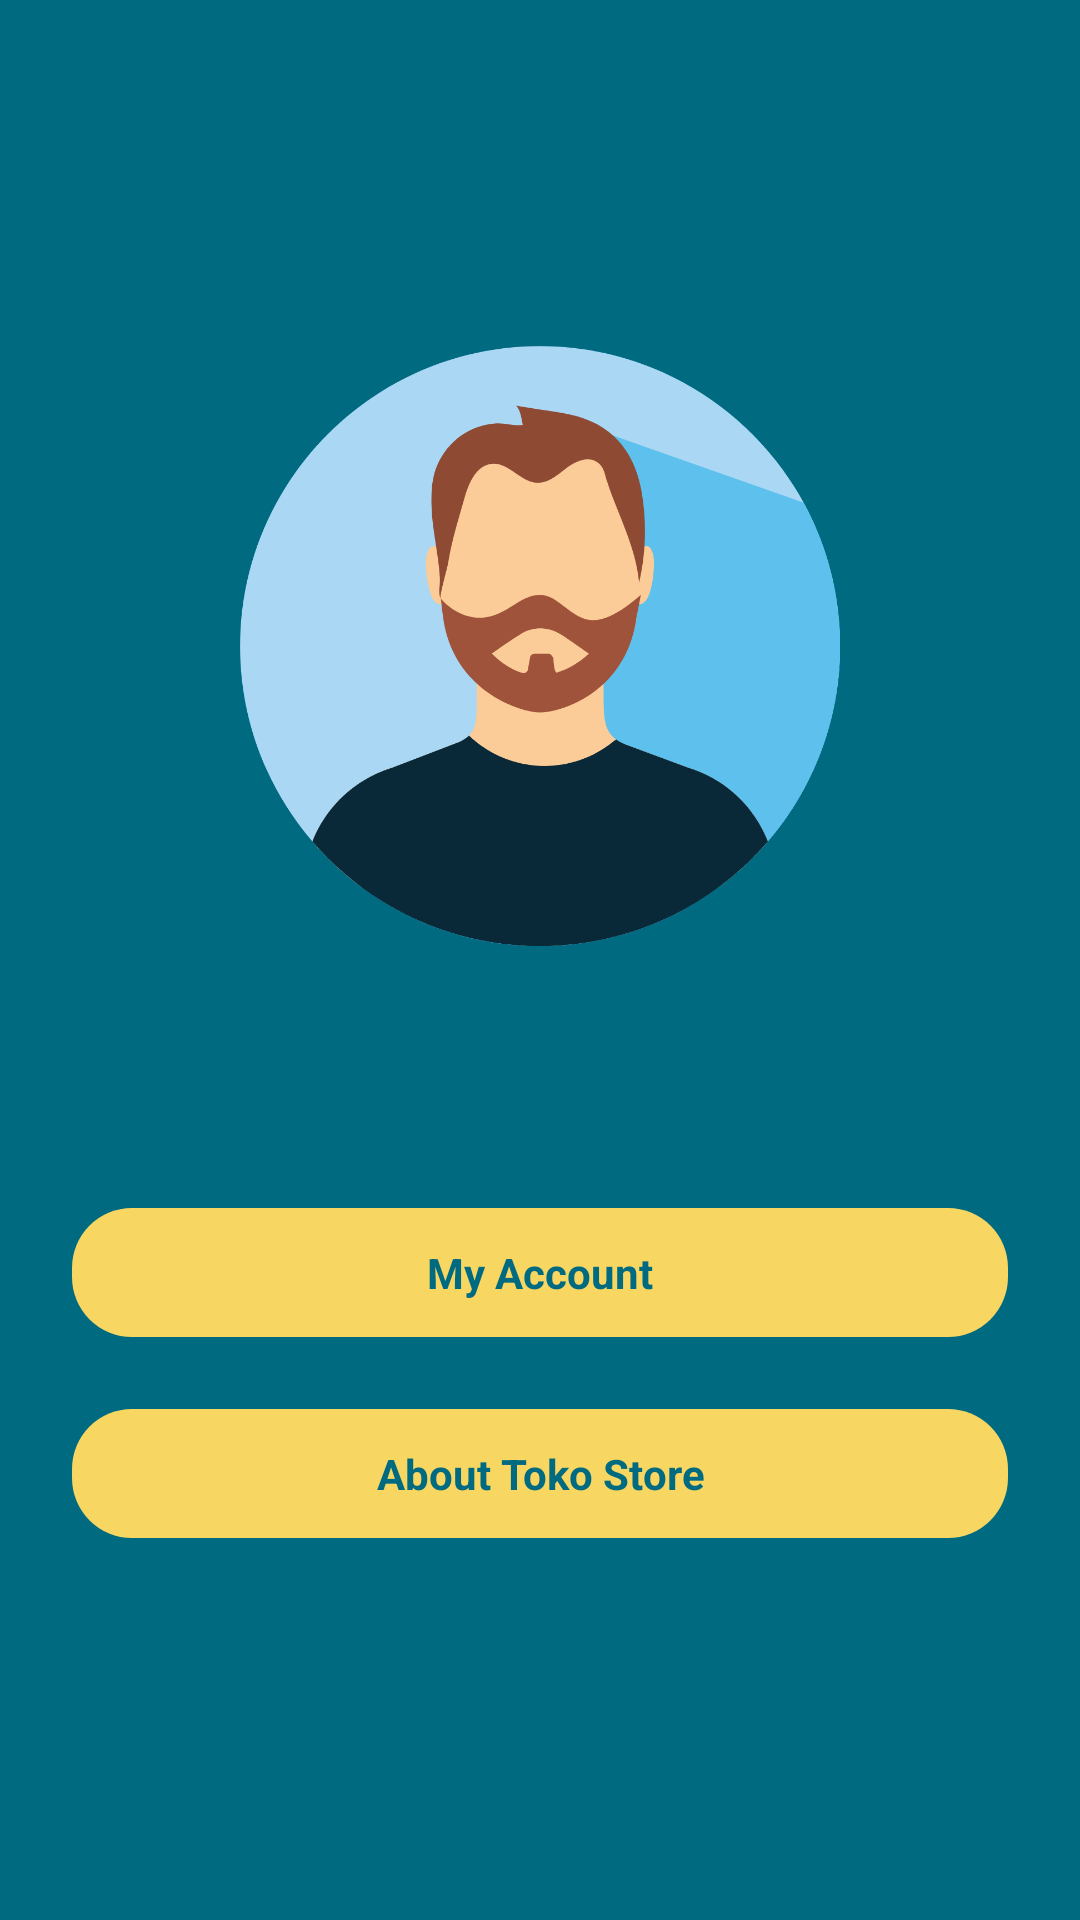

Write the Android layout XML for this screen, with the resource values it uses.
<!-- AndroidManifest.xml: application theme Theme.TokoStore -->
<!-- res/layout/fragment_account.xml -->
<?xml version="1.0" encoding="utf-8"?>
<ScrollView xmlns:android="http://schemas.android.com/apk/res/android"
    xmlns:app="http://schemas.android.com/apk/res-auto"
    xmlns:tools="http://schemas.android.com/tools"
    android:layout_width="match_parent"
    android:layout_height="match_parent"
    android:background="@color/primary"
    android:fillViewport="true"

    android:scrollbars="none"
    tools:context=".fragments.AccountFragment">


    <RelativeLayout
        android:layout_width="match_parent"
        android:layout_height="wrap_content"
        android:gravity="center"
        android:paddingHorizontal="24dp">

        
        <ImageView
            android:id="@+id/roundedImageView"
            android:layout_width="200dp"
            android:layout_height="200dp"
            android:layout_centerHorizontal="true"
            android:scaleType="centerCrop"
            android:src="@drawable/user_avatar" />

        
        <LinearLayout
            android:id="@+id/accountName"
            android:layout_width="match_parent"
            android:layout_height="wrap_content"
            android:layout_below="@id/roundedImageView"
            android:layout_marginTop="10dp"
            android:orientation="vertical">

            
            <TextView
                android:id="@+id/accountDisplayName"
                android:layout_width="match_parent"
                android:layout_height="wrap_content"

                android:layout_marginBottom="40dp"
                android:textAlignment="center"
                android:textAllCaps="true"
                android:textColor="@color/secondary"
                android:textSize="28sp"
                android:textStyle="bold" />


            <LinearLayout
                android:layout_width="match_parent"
                android:layout_height="wrap_content"
                android:orientation="vertical">

                <TextView
                    android:id="@+id/txtAccountInfo"
                    android:layout_width="match_parent"
                    android:layout_height="wrap_content"
                    android:layout_marginBottom="24dp"
                    android:background="@drawable/main_radius_background"
                    android:paddingVertical="12dp"
                    android:text="My Account"
                    android:textAlignment="center"
                    android:textColor="@color/primary"
                    android:textStyle="bold" />

                <TextView
                    android:id="@+id/txtAboutStore"
                    android:layout_width="match_parent"
                    android:layout_height="wrap_content"
                    android:layout_marginBottom="12dp"

                    android:background="@drawable/main_radius_background"
                    android:paddingVertical="12dp"
                    android:text="About Toko Store"
                    android:textAlignment="center"
                    android:textColor="@color/primary"
                    android:textStyle="bold" />

            </LinearLayout>


        </LinearLayout>


    </RelativeLayout>

</ScrollView>
<!-- resources referenced by this layout -->
<resources>
  <color name="primary">#006A81</color>
  <color name="secondary">#F7D662</color>
  <!-- drawable main_radius_background (drawable) -->
  <?xml version="1.0" encoding="utf-8"?>
  <shape xmlns:android="http://schemas.android.com/apk/res/android">
  
      <solid android:color="@color/secondary" />
      <corners android:radius="20dp" />
  
  
  </shape>
  <!-- drawable user_avatar: png bitmap (drawable, 68278 bytes) -->
  <style name="Theme.TokoStore" parent="Theme.MaterialComponents.Light.DarkActionBar">
          
          <item name="colorPrimary">@color/purple_500</item>
          <item name="colorPrimaryVariant">@color/purple_700</item>
          <item name="colorOnPrimary">@color/white</item>
          
          <item name="colorSecondary">@color/teal_200</item>
          <item name="colorSecondaryVariant">@color/teal_700</item>
          <item name="colorOnSecondary">@color/black</item>
          
          <item name="android:statusBarColor">@color/primary</item>
          
      </style>
  <color name="purple_500">#FF6200EE</color>
  <color name="purple_700">#FF3700B3</color>
  <color name="white">#FFFFFFFF</color>
  <color name="teal_200">#FF03DAC5</color>
  <color name="teal_700">#FF018786</color>
  <color name="black">#FF000000</color>
</resources>
